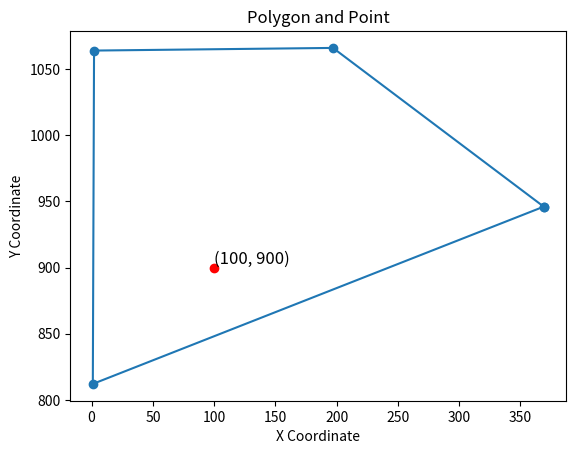

Recreate this plot in Python.
import matplotlib.pyplot as plot


def is_point_inside_polygon(point, polygon_points):
    x, y = point
    odd_nodes = False
    j = len(polygon_points) - 1

    for i in range(len(polygon_points)):
        xi, yi = polygon_points[i]
        xj, yj = polygon_points[j]
        if yi < y and yj >= y or yj < y and yi >= y:
            if xi + (y - yi) / (yj - yi) * (xj - xi) < x:
                odd_nodes = not odd_nodes
        j = i

    return odd_nodes


# 定义多边形和点
polygon_coords = [369, 946, 1, 812, 2, 1064, 197, 1066]
polygon_points = [
    (polygon_coords[i], polygon_coords[i + 1]) for i in range(0, len(polygon_coords), 2)
]
point = (100, 900)


# 判断
import time

t_s = time.time()
for _ in range(10):
    if is_point_inside_polygon(point, polygon_points):
        print("The point is inside the polygon.")
    else:
        print("The point is outside the polygon.")
t_e = time.time()
print((t_e - t_s) / 10)


# 提取x和y坐标
x_coords, y_coords = zip(*polygon_points)

# 创建一个新的图形
plot.figure()

# 绘制多边形
plot.plot(x_coords + (x_coords[0],), y_coords + (y_coords[0],), marker="o")

# 绘制点
plot.plot(point[0], point[1], marker="o", color="red")

# 添加标签
plot.text(
    point[0],
    point[1],
    f"({point[0]}, {point[1]})",
    fontsize=12,
    verticalalignment="bottom",
)

# 设置标题和坐标轴标签
plot.title("Polygon and Point")
plot.xlabel("X Coordinate")
plot.ylabel("Y Coordinate")

# 显示图形
plot.show()
